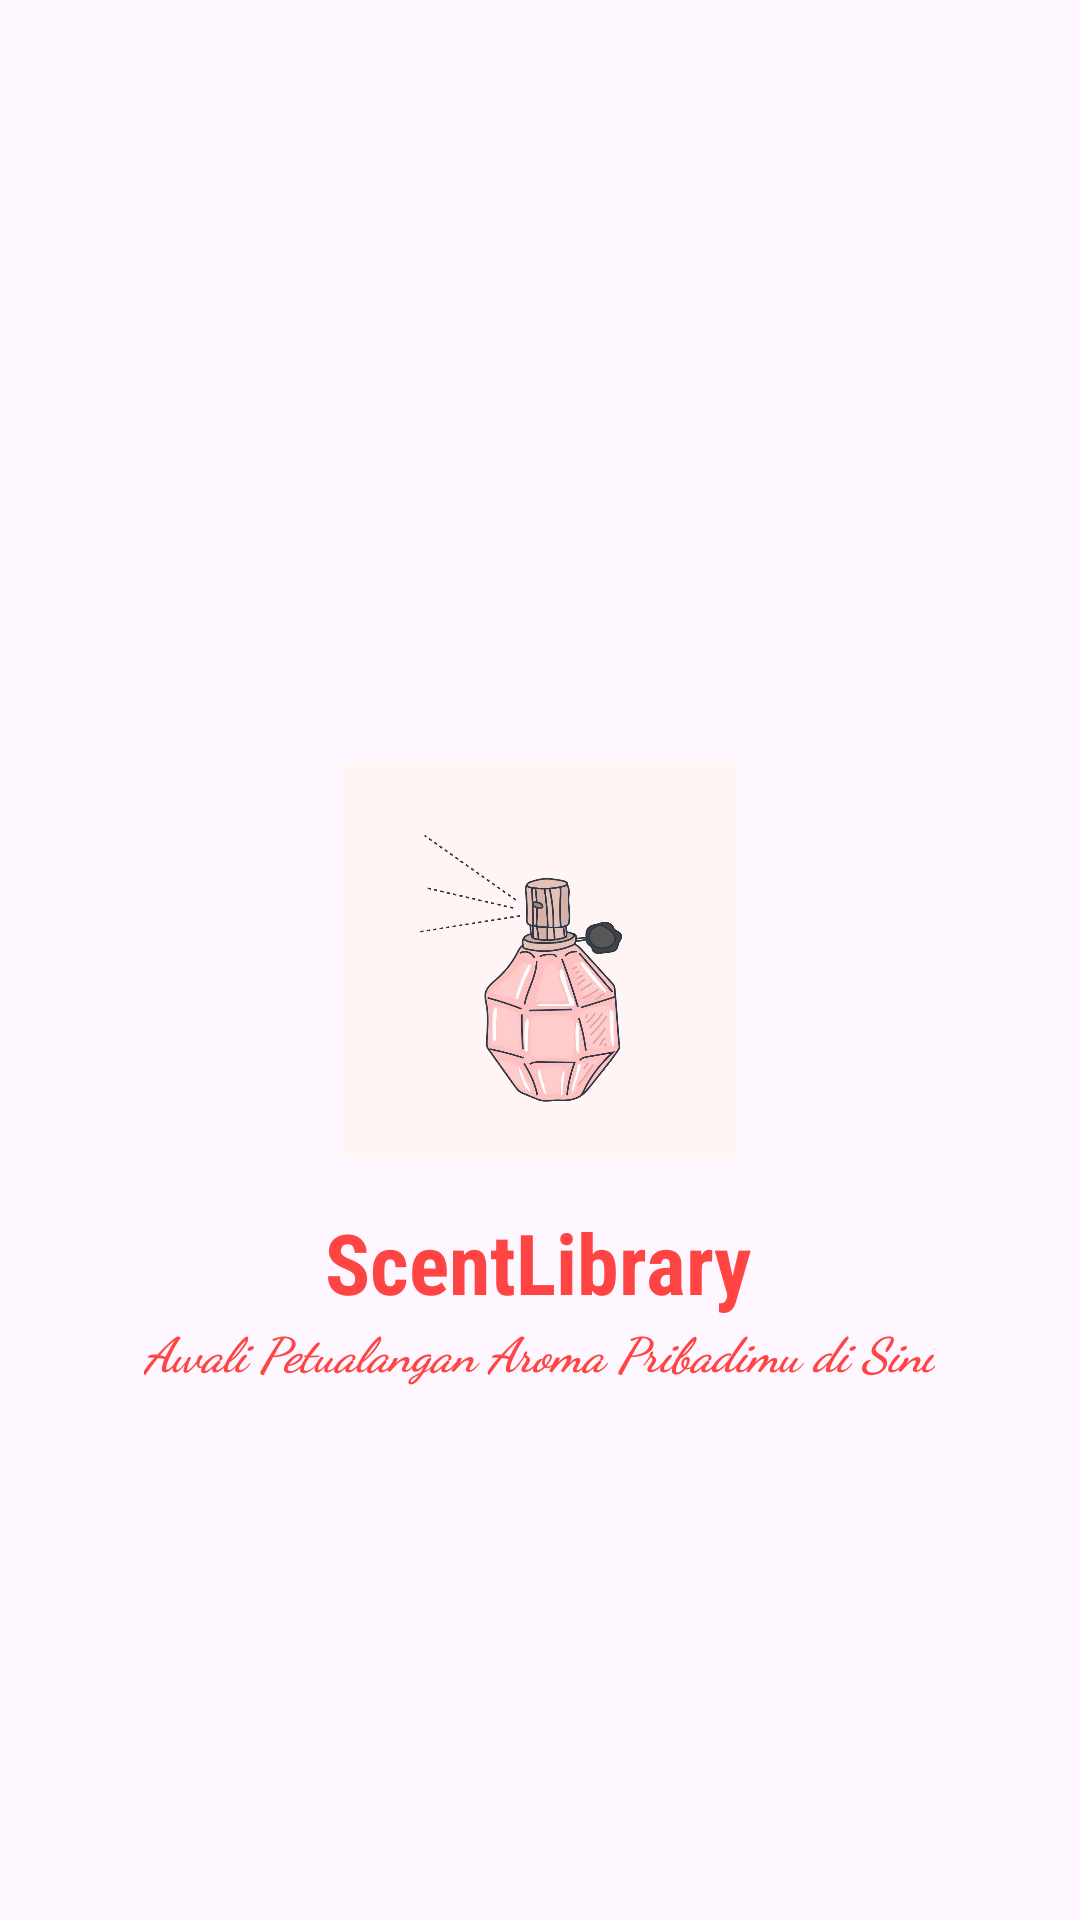

The Android layout XML behind this screen, and the referenced resources:
<!-- AndroidManifest.xml: activity theme Theme.ScentLibrary -->
<!-- res/layout/activity_splash.xml -->
<?xml version="1.0" encoding="utf-8"?>
<androidx.constraintlayout.widget.ConstraintLayout xmlns:android="http://schemas.android.com/apk/res/android"
    xmlns:app="http://schemas.android.com/apk/res-auto"
    xmlns:tools="http://schemas.android.com/tools"
    android:layout_width="match_parent"
    android:layout_height="match_parent"
    tools:context=".SplashActivity">

    <ImageView
        android:id="@+id/iv_perfume"
        android:layout_width="0dp"
        android:layout_height="0dp"
        android:src="@drawable/perfume"
        app:layout_constraintTop_toTopOf="parent"
        app:layout_constraintBottom_toBottomOf="parent"
        app:layout_constraintStart_toStartOf="parent"
        app:layout_constraintEnd_toEndOf="parent"
        app:layout_constraintDimensionRatio="H,2:1"
        android:layout_marginHorizontal="48dp" />

    <TextView
        android:id="@+id/tv_title"
        android:layout_width="wrap_content"
        android:layout_height="wrap_content"
        android:layout_marginTop="16dp"
        android:text="ScentLibrary"
        android:textAlignment="center"
        android:textSize="28sp"
        android:textColor="@android:color/holo_red_light"
        android:textStyle="bold"
        android:fontFamily="sans-serif-condensed"
        app:layout_constraintHorizontal_bias="0.497"
        app:layout_constraintStart_toStartOf="parent"
        app:layout_constraintEnd_toEndOf="parent"
        app:layout_constraintTop_toBottomOf="@id/iv_perfume"/>

    <TextView
        android:id="@+id/tv_slogan"
        android:layout_width="wrap_content"
        android:layout_height="wrap_content"
        android:fontFamily="cursive"
        android:text="Awali Petualangan Aroma Pribadimu di Sini"
        android:textColor="@android:color/holo_red_light"
        android:textSize="16sp"
        android:textStyle="bold|italic"
        android:textAlignment="center"
        app:layout_constraintStart_toStartOf="parent"
        app:layout_constraintHorizontal_bias="0.497"
        app:layout_constraintEnd_toEndOf="parent"
        app:layout_constraintTop_toBottomOf="@id/tv_title"/>

</androidx.constraintlayout.widget.ConstraintLayout>
<!-- resources referenced by this layout -->
<resources>
  <!-- drawable perfume: png bitmap (drawable, 288629 bytes) -->
  <style name="Theme.ScentLibrary" parent="Base.Theme.ScentLibrary" />
  <style name="Base.Theme.ScentLibrary" parent="Theme.Material3.DayNight.NoActionBar">
          
          
      </style>
</resources>
